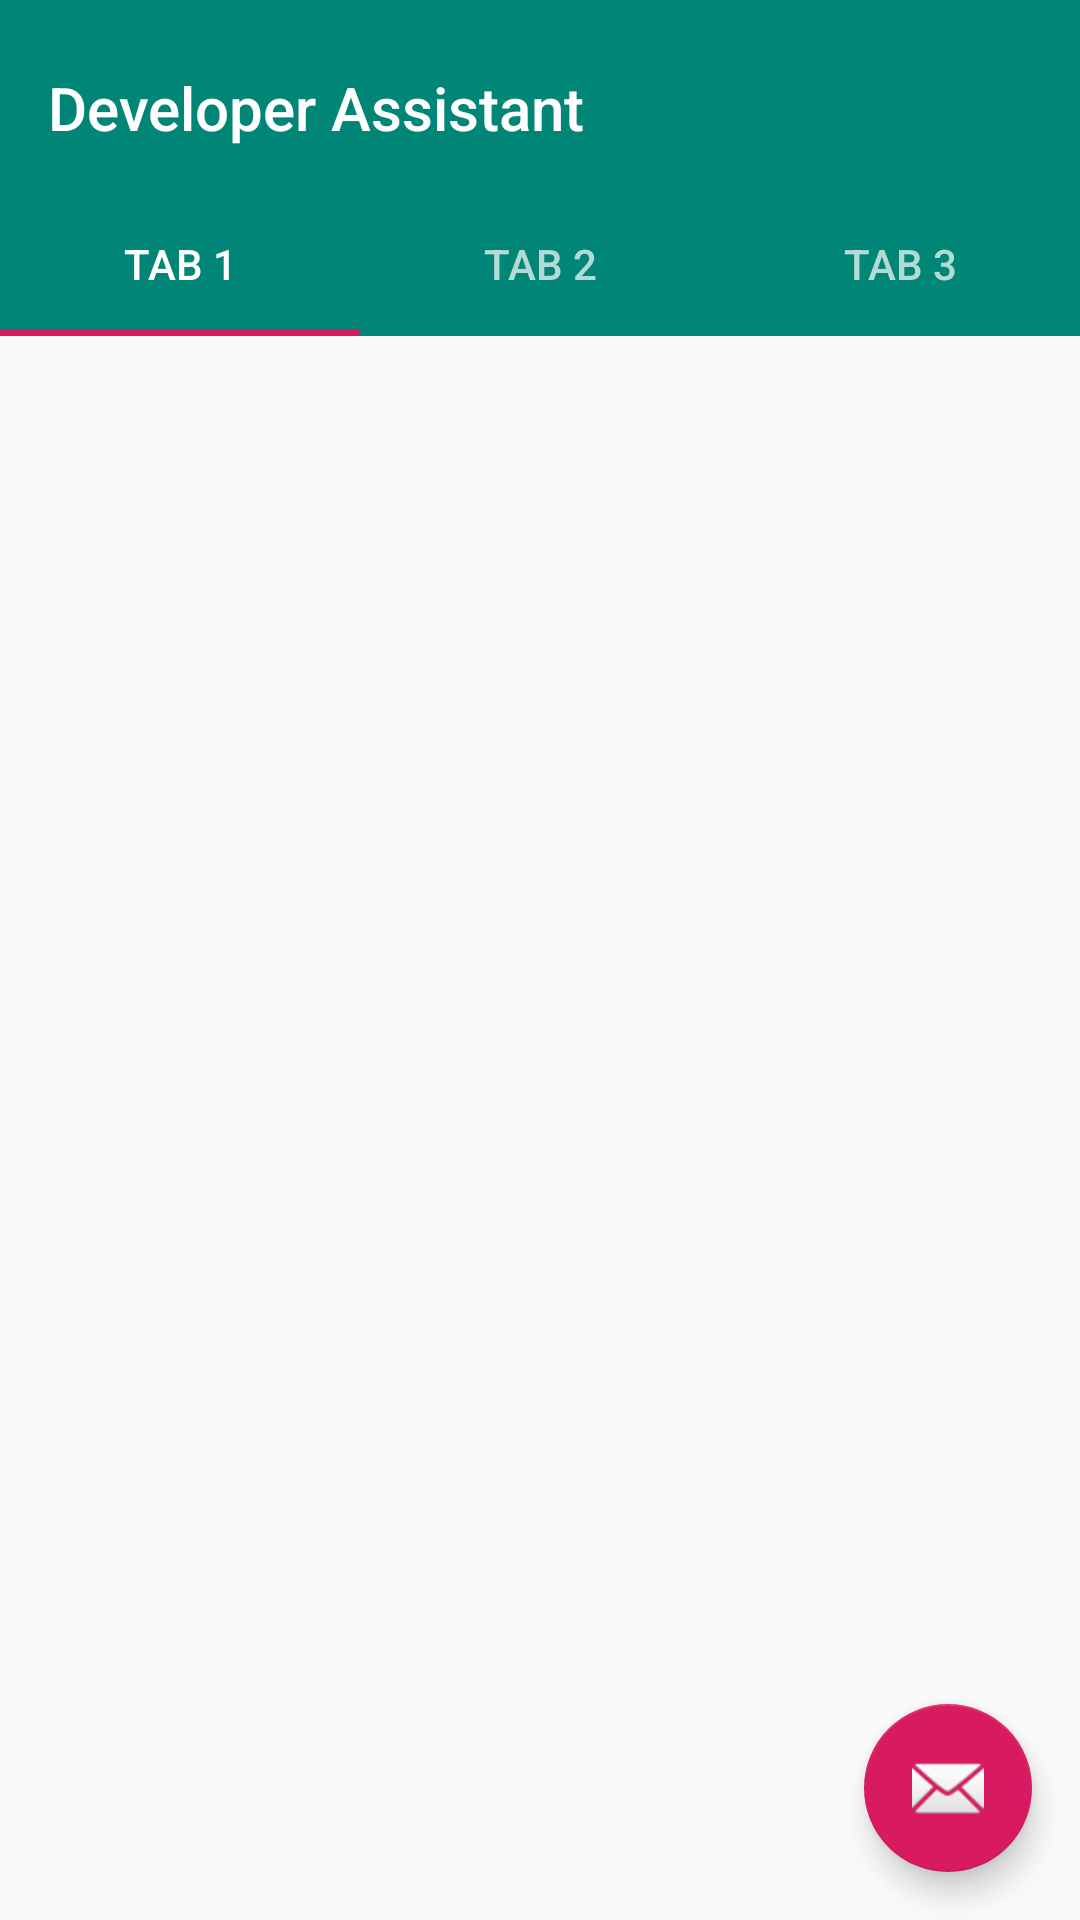

Write the Android layout XML for this screen, with the resource values it uses.
<!-- AndroidManifest.xml: activity theme AppTheme.NoActionBar -->
<!-- res/layout/activity_main.xml -->
<?xml version="1.0" encoding="utf-8"?>
<androidx.constraintlayout.widget.ConstraintLayout
        xmlns:android="http://schemas.android.com/apk/res/android"
        xmlns:tools="http://schemas.android.com/tools"
        xmlns:app="http://schemas.android.com/apk/res-auto"
        android:id="@+id/main_content"
        android:layout_width="match_parent"
        android:layout_height="match_parent"
        android:fitsSystemWindows="true"
        tools:context=".MainActivity">

    <com.google.android.material.appbar.AppBarLayout
            android:id="@+id/appbar"
            android:layout_width="match_parent"
            android:layout_height="wrap_content"
            android:paddingTop="@dimen/appbar_padding_top"
            android:theme="@style/AppTheme.AppBarOverlay">

        <androidx.appcompat.widget.Toolbar
                android:id="@+id/toolbar"
                app:title="@string/app_name"
                android:layout_width="match_parent"
                android:layout_height="?attr/actionBarSize"
                android:layout_weight="1"
                android:background="?attr/colorPrimary"
                app:popupTheme="@style/AppTheme.PopupOverlay"
                app:layout_scrollFlags="scroll|enterAlways">

        </androidx.appcompat.widget.Toolbar>

        <com.google.android.material.tabs.TabLayout
                android:id="@+id/tabs"
                android:layout_width="match_parent"
                android:layout_height="wrap_content">

            <com.google.android.material.tabs.TabItem
                    android:id="@+id/tabItem"
                    android:layout_width="wrap_content"
                    android:layout_height="wrap_content"
                    android:text="@string/tab_text_1"/>

            <com.google.android.material.tabs.TabItem
                    android:id="@+id/tabItem2"
                    android:layout_width="wrap_content"
                    android:layout_height="wrap_content"
                    android:text="@string/tab_text_2"/>

            <com.google.android.material.tabs.TabItem
                    android:id="@+id/tabItem3"
                    android:layout_width="wrap_content"
                    android:layout_height="wrap_content"
                    android:text="@string/tab_text_3"/>

        </com.google.android.material.tabs.TabLayout>
    </com.google.android.material.appbar.AppBarLayout>

    <androidx.viewpager.widget.ViewPager
            android:id="@+id/container"
            android:layout_width="match_parent"
            android:layout_height="match_parent"
            app:layout_behavior="@string/appbar_scrolling_view_behavior"/>

    <com.google.android.material.floatingactionbutton.FloatingActionButton
            android:id="@+id/fab"
            android:layout_width="wrap_content"
            android:layout_height="wrap_content"
            android:layout_gravity="end|bottom"
            android:layout_margin="@dimen/fab_margin"
            app:srcCompat="@android:drawable/ic_dialog_email"
            android:layout_marginEnd="8dp"
            app:layout_constraintEnd_toEndOf="parent"
            android:layout_marginRight="8dp"
            android:layout_marginBottom="8dp"
            app:layout_constraintBottom_toBottomOf="parent"/>

</androidx.constraintlayout.widget.ConstraintLayout>
<!-- resources referenced by this layout -->
<resources>
  <dimen name="appbar_padding_top">8dp</dimen>
  <dimen name="fab_margin">16dp</dimen>
  <string name="app_name">Developer Assistant</string>
  <string name="tab_text_1">Tab 1</string>
  <string name="tab_text_2">Tab 2</string>
  <string name="tab_text_3">Tab 3</string>
  <style name="AppTheme.AppBarOverlay" parent="ThemeOverlay.AppCompat.Dark.ActionBar" />
  <style name="AppTheme.PopupOverlay" parent="ThemeOverlay.AppCompat.Light" />
  <style name="AppTheme.NoActionBar">
          <item name="windowActionBar">false</item>
          <item name="windowNoTitle">true</item>
      </style>
</resources>
